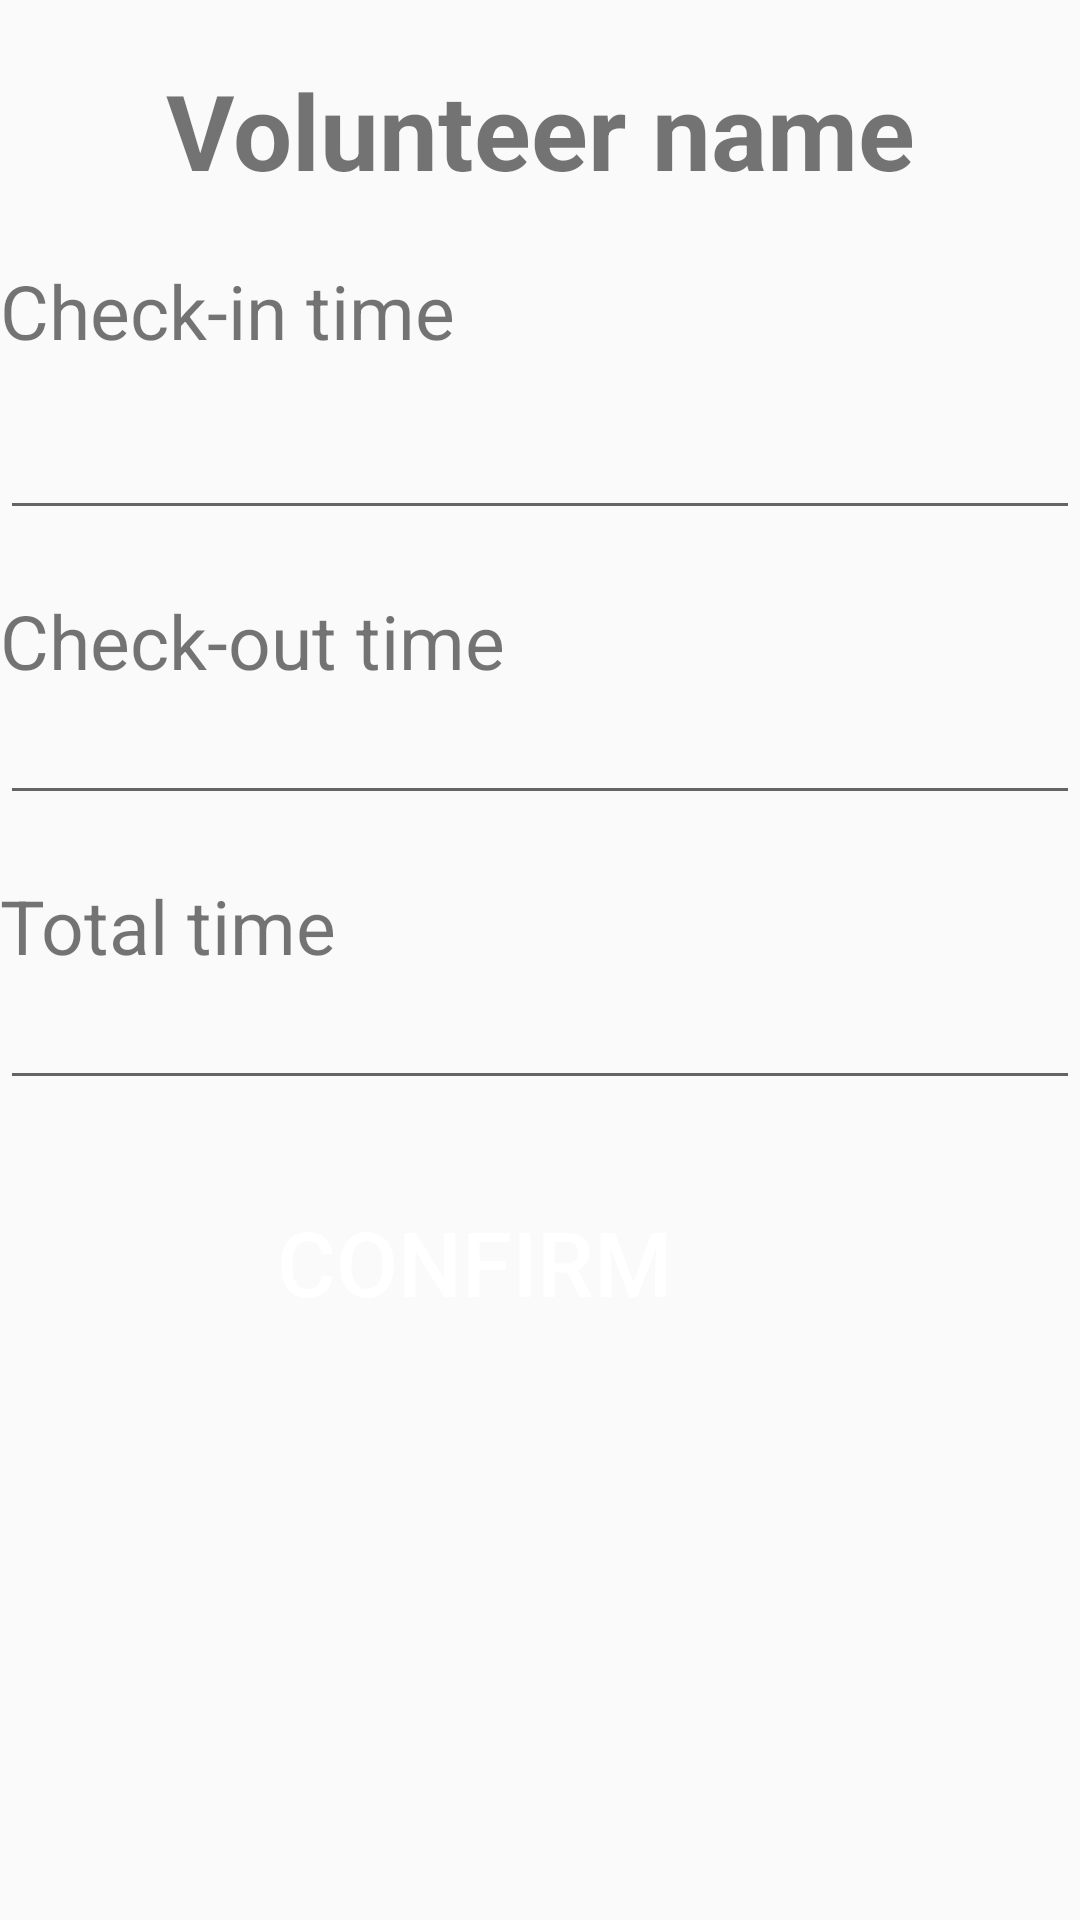

Layout XML and referenced resources for this Android screen:
<!-- AndroidManifest.xml: application theme AppTheme -->
<!-- res/layout/activity_confirmation.xml -->
<?xml version="1.0" encoding="utf-8"?>
<LinearLayout xmlns:android="http://schemas.android.com/apk/res/android"
    xmlns:app="http://schemas.android.com/apk/res-auto"
    xmlns:tools="http://schemas.android.com/tools"
    android:layout_width="match_parent"
    android:layout_height="match_parent"
    android:orientation="vertical"
    tools:context=".confirmation">

<TextView
    android:layout_width="match_parent"
    android:layout_height="wrap_content"
    android:text="Volunteer name"
    android:gravity="center"
    android:textSize="35dp"
    android:textStyle="bold"
    android:id="@+id/tv_confirmation_name"
    android:layout_marginTop="20dp"
    />

    <TextView
        android:layout_width="wrap_content"
        android:layout_height="wrap_content"
        android:text="Check-in time"
        android:textSize="25dp"
        android:layout_marginTop="20dp"
        android:id="@+id/tv_confirmation_timein"

        />


    <EditText
        android:id="@+id/et_checkin"
        android:layout_width="match_parent"
        android:layout_height="wrap_content"
        android:ems="10"
        android:inputType="time"
        android:layout_marginTop="15dp"/>
    <TextView
        android:layout_width="wrap_content"
        android:layout_height="wrap_content"
        android:text="Check-out time"
        android:textSize="25dp"
        android:layout_marginTop="20dp"
        android:id="@+id/tv_confirmation_timeout"

        />

    <EditText
        android:id="@+id/et_checkout"
        android:layout_width="match_parent"
        android:layout_height="wrap_content"
        android:ems="10"
        android:inputType="time" />

    <TextView
        android:layout_width="wrap_content"
        android:layout_height="wrap_content"
        android:text="Total time"
        android:textSize="25dp"
        android:layout_marginTop="20dp"
        android:id="@+id/tv_confirmation_totaltime"

        />

    <EditText
        android:id="@+id/et_totaltime"
        android:layout_width="match_parent"
        android:layout_height="wrap_content"
        android:ems="10"
        android:inputType="time"
        />

    <Button
        android:layout_width="190dp"
        android:layout_height="wrap_content"
        android:layout_marginTop="30dp"
        android:text="confirm"
        android:id="@+id/btn_confirmation"
        android:gravity="center"
        android:layout_marginLeft="190px"
        android:background="@drawable/button_rounded"
        android:textColor="#ffffff"
        android:textSize="30dp"
        />




</LinearLayout>
<!-- resources referenced by this layout -->
<resources>
  <style name="AppTheme" parent="Theme.AppCompat.Light.DarkActionBar">
      
      <item name="colorPrimary">@color/colorPrimary</item>
      <item name="colorPrimaryDark">@color/colorPrimaryDark</item>
      <item name="colorAccent">@color/colorAccent</item>
  </style>
  <color name="colorPrimary">#E91E63</color>
  <color name="colorPrimaryDark">#222220</color>
  <color name="colorAccent">#D81B60</color>
</resources>
